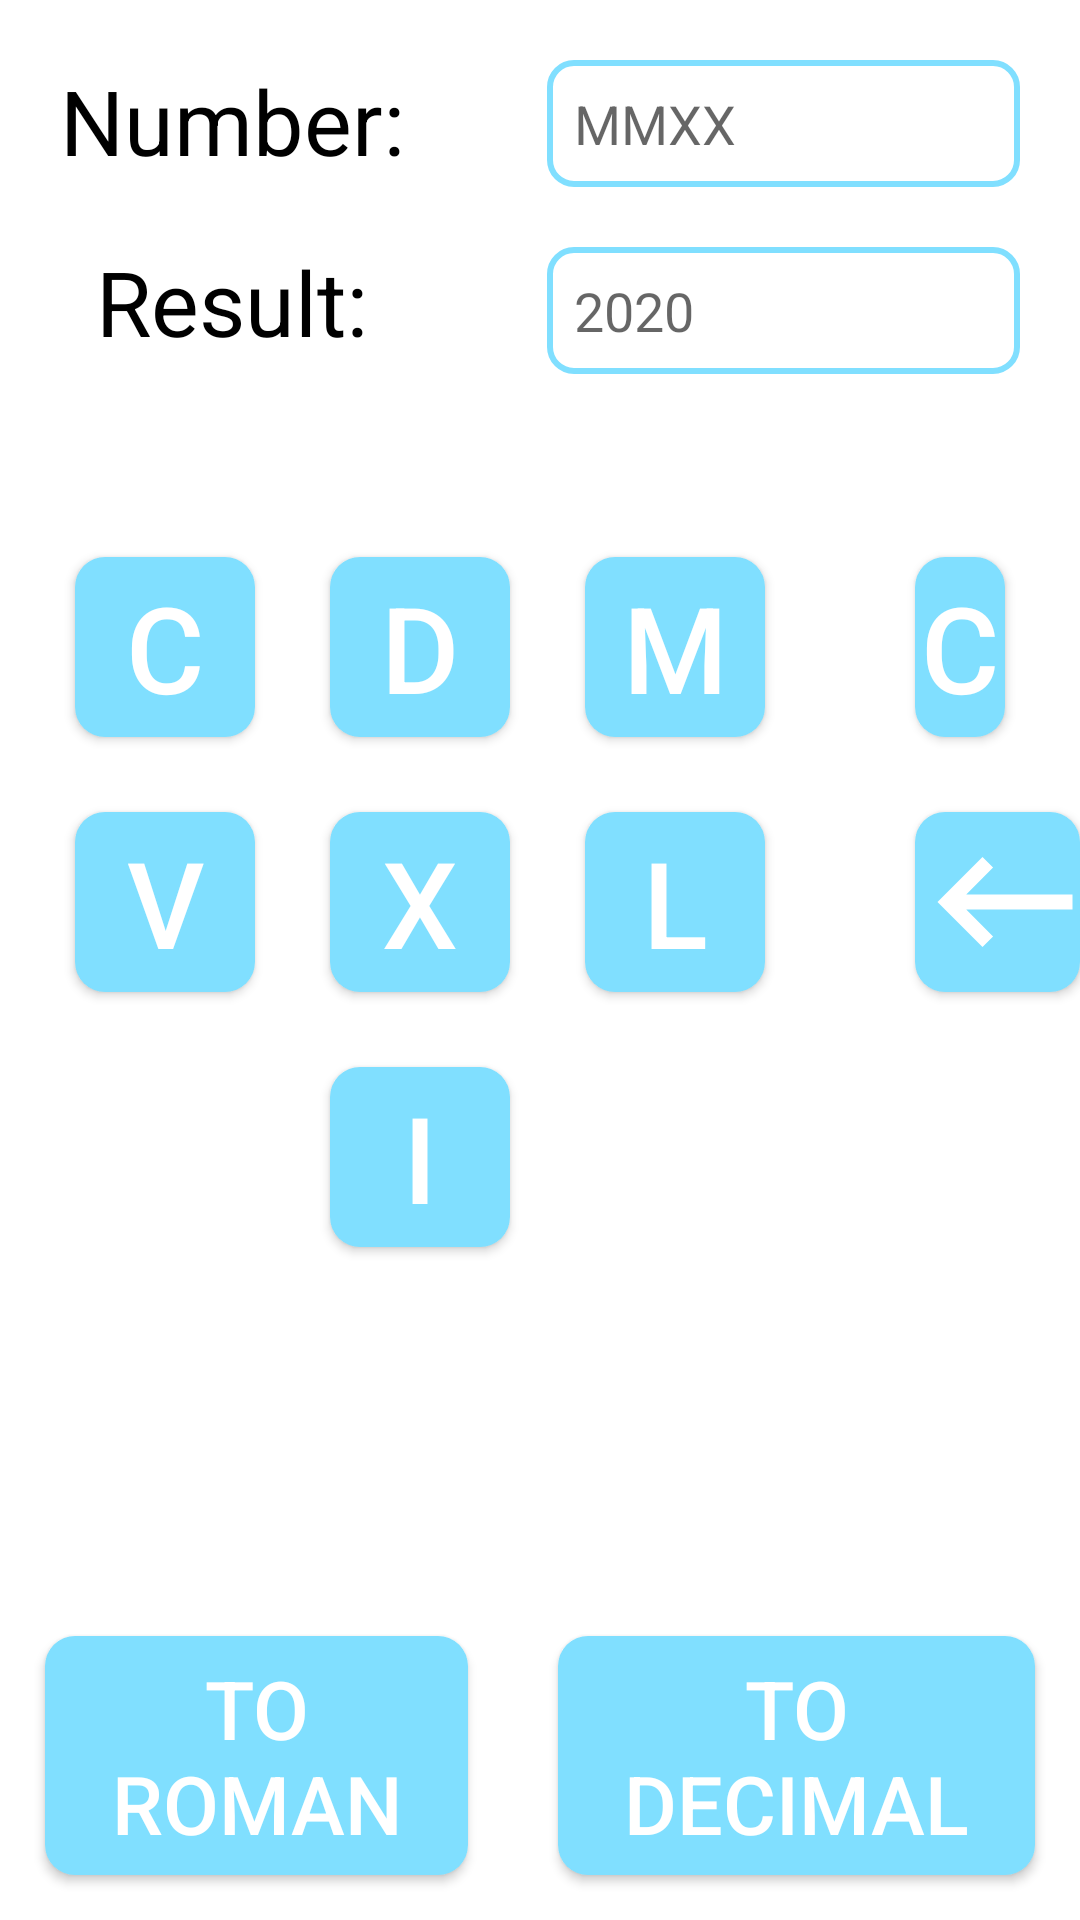

Write the Android layout XML for this screen, with the resource values it uses.
<!-- AndroidManifest.xml: application theme Theme.MathThat -->
<!-- res/layout/fragment_romanian2.xml -->
<?xml version="1.0" encoding="utf-8"?>
<FrameLayout xmlns:android="http://schemas.android.com/apk/res/android"
    xmlns:app="http://schemas.android.com/apk/res-auto"
    xmlns:tools="http://schemas.android.com/tools"
    android:layout_width="match_parent"
    android:layout_height="match_parent"
    tools:context=".Fragments.RomanianFragment">

    <RelativeLayout
        android:layout_width="match_parent"
        android:layout_height="match_parent"
        android:id="@+id/rellayout">

        <LinearLayout
            android:id="@+id/ll"
            android:layout_width="match_parent"
            android:layout_height="wrap_content"
            android:layout_alignParentBottom="true"
            android:weightSum="2">

            <androidx.appcompat.widget.AppCompatButton
                android:id="@+id/toRoman"
                android:layout_width="wrap_content"
                android:layout_height="wrap_content"
                android:layout_margin="15dp"
                android:background="@drawable/buttonshape"
                android:layout_weight="1"
                android:text="To Roman"
                android:textSize="27dp"
                android:padding="6dp"
                android:textColor="@color/white"/>

            <androidx.appcompat.widget.AppCompatButton
                android:id="@+id/toDecimal"
                android:layout_width="wrap_content"
                android:layout_height="wrap_content"
                android:background="@drawable/buttonshape"
                android:layout_below="@id/numberResult"
                android:layout_weight="1"
                android:text="To Decimal"
                android:textSize="27dp"
                android:layout_margin="15dp"
                android:padding="6dp"
                android:textColor="@color/white"/>

        </LinearLayout>

        <RelativeLayout
            android:layout_width="wrap_content"
            android:id="@+id/rl1"
            android:layout_margin="20dp"
            android:layout_height="wrap_content">

            <TextView
                android:layout_width="wrap_content"
                android:layout_height="wrap_content"
                android:id="@+id/NumberText"
                android:textColor="@color/black"
                android:layout_centerHorizontal="true"
                android:textSize="30sp"
                android:text="Number: "/>

            <TextView
                android:layout_width="wrap_content"
                android:layout_height="wrap_content"
                android:id="@+id/ResultText"
                android:layout_centerHorizontal="true"
                android:layout_marginTop="20dp"
                android:textColor="@color/black"
                android:layout_below="@id/NumberText"
                android:textSize="30sp"
                android:text="Result: "/>

        </RelativeLayout>

        <RelativeLayout
            android:id="@+id/rl2"
            android:layout_width="wrap_content"
            android:layout_height="wrap_content"
            android:layout_toRightOf="@id/rl1"
            android:layout_margin="20dp">

            <EditText
                android:id="@+id/numberInput2"
                android:editable="false"
                android:layout_width="175dp"
                android:layout_height="wrap_content"
                android:layout_centerHorizontal="true"
                android:padding="9dp"
                android:hint="MMXX"
                android:maxLength="14"
                android:background="@drawable/edittextbox"/>

            <EditText
                android:id="@+id/numberResult2"
                android:layout_width="175dp"
                android:layout_height="wrap_content"
                android:layout_centerHorizontal="true"
                android:padding="9dp"
                android:layout_marginTop="20dp"
                android:maxLines="3"
                android:editable="false"
                android:layout_below="@id/numberInput2"
                android:hint="2020"
                android:background="@drawable/edittextbox"/>

        </RelativeLayout>

        <ImageView
            android:id="@+id/copyresult"
            android:layout_width="wrap_content"
            android:layout_height="wrap_content"
            android:src="@drawable/ic_baseline_content_copy_24"
            android:layout_toRightOf="@id/rl2"
            android:layout_marginTop="85dp"
            android:layout_marginRight="5dp"
            app:tint="@color/lightblue" />


        <RelativeLayout
            android:layout_width="match_parent"
            android:layout_height="match_parent"
            android:layout_below="@id/rl1"
            android:layout_above="@id/ll"
            android:layout_marginBottom="20dp"
            android:layout_marginTop="20dp">

            <androidx.appcompat.widget.AppCompatButton
                android:id="@+id/numberC"
                android:layout_width="60dp"
                android:layout_height="60dp"
                android:text="C"
                android:textSize="40dp"
                android:layout_margin="25dp"
                android:background="@drawable/buttonshape"
                android:textColor="@color/white"/>

            <androidx.appcompat.widget.AppCompatButton
                android:id="@+id/numberD"
                android:layout_width="60dp"
                android:layout_height="60dp"
                android:layout_toRightOf="@id/numberC"
                android:text="D"
                android:textSize="40dp"
                android:layout_marginTop="25dp"
                android:background="@drawable/buttonshape"
                android:textColor="@color/white"/>

            <androidx.appcompat.widget.AppCompatButton
                android:id="@+id/numberM"
                android:layout_width="60dp"
                android:layout_height="60dp"
                android:layout_toRightOf="@id/numberD"
                android:text="M"
                android:textSize="40dp"
                android:layout_margin="25dp"
                android:background="@drawable/buttonshape"
                android:textColor="@color/white"/>

            <androidx.appcompat.widget.AppCompatButton
                android:id="@+id/numberV"
                android:layout_width="60dp"
                android:layout_height="60dp"
                android:layout_below="@id/numberC"
                android:text="V"
                android:textSize="40dp"
                android:layout_marginLeft="25dp"
                android:background="@drawable/buttonshape"
                android:textColor="@color/white"/>

            <androidx.appcompat.widget.AppCompatButton
                android:id="@+id/numberX"
                android:layout_width="60dp"
                android:layout_height="60dp"
                android:layout_toRightOf="@id/numberV"
                android:layout_below="@id/numberD"
                android:text="X"
                android:textSize="40dp"
                android:layout_margin="25dp"
                android:background="@drawable/buttonshape"
                android:textColor="@color/white"/>

            <androidx.appcompat.widget.AppCompatButton
                android:id="@+id/numberL"
                android:layout_width="60dp"
                android:layout_height="60dp"
                android:layout_toRightOf="@id/numberX"
                android:layout_below="@id/numberM"
                android:text="L"
                android:textSize="40dp"
                android:background="@drawable/buttonshape"
                android:textColor="@color/white"/>

            <androidx.appcompat.widget.AppCompatButton
                android:id="@+id/numberI"
                android:layout_width="60dp"
                android:layout_height="60dp"
                android:layout_toRightOf="@id/numberV"
                android:layout_below="@id/numberX"
                android:layout_marginLeft="25dp"
                android:text="I"
                android:textSize="40dp"
                android:background="@drawable/buttonshape"
                android:textColor="@color/white"/>

            <androidx.appcompat.widget.AppCompatButton
                android:id="@+id/numberBack2"
                android:layout_width="60dp"
                android:layout_height="60dp"
                android:layout_toRightOf="@id/numberL"
                android:drawableLeft="@drawable/ic_baseline_keyboard_backspace_24"
                android:layout_below="@id/numberM"
                android:textSize="40dp"
                android:layout_marginLeft="50dp"
                android:background="@drawable/buttonshape"
                android:drawableTint="@color/white"
                android:textColor="@color/white"/>

            <androidx.appcompat.widget.AppCompatButton
                android:id="@+id/numberClear2"
                android:layout_width="60dp"
                android:layout_height="60dp"
                android:layout_toRightOf="@id/numberM"
                android:text="C"
                android:textSize="40dp"
                android:layout_margin="25dp"
                android:background="@drawable/buttonshape"
                android:drawableTint="@color/white"
                android:textColor="@color/white"/>

        </RelativeLayout>

    </RelativeLayout>


</FrameLayout>
<!-- resources referenced by this layout -->
<resources>
  <color name="black">#FF000000</color>
  <color name="lightblue">#80dfff</color>
  <color name="white">#FFFFFFFF</color>
  <!-- drawable buttonshape (drawable) -->
  <?xml version="1.0" encoding="utf-8"?>
  <shape xmlns:android="http://schemas.android.com/apk/res/android"
      android:shape="rectangle">
  
      <corners android:radius="10dp"/>
  
      <solid android:color="@color/lightblue"/>
  
  </shape>
  <!-- drawable edittextbox (drawable) -->
  <?xml version="1.0" encoding="utf-8"?>
  <shape xmlns:android="http://schemas.android.com/apk/res/android"
      android:shape="rectangle">
  
      <corners android:radius="8dp"/>
      <stroke android:color="@color/lightblue"
          android:width="2dp"/>
  
  </shape>
  <!-- drawable ic_baseline_content_copy_24 (drawable) -->
  <vector xmlns:android="http://schemas.android.com/apk/res/android"
      android:width="36dp"
      android:height="36dp"
      android:viewportWidth="24"
      android:viewportHeight="24"
      android:tint="?attr/colorControlNormal">
    <path
        android:fillColor="@android:color/white"
        android:pathData="M16,1L4,1c-1.1,0 -2,0.9 -2,2v14h2L4,3h12L16,1zM19,5L8,5c-1.1,0 -2,0.9 -2,2v14c0,1.1 0.9,2 2,2h11c1.1,0 2,-0.9 2,-2L21,7c0,-1.1 -0.9,-2 -2,-2zM19,21L8,21L8,7h11v14z"/>
  </vector>
  <!-- drawable ic_baseline_keyboard_backspace_24 (drawable) -->
  <vector xmlns:android="http://schemas.android.com/apk/res/android"
      android:width="60dp"
      android:height="60dp"
      android:viewportWidth="24"
      android:viewportHeight="24"
      android:tint="?attr/colorControlNormal">
    <path
        android:fillColor="@android:color/white"
        android:pathData="M21,11H6.83l3.58,-3.59L9,6l-6,6 6,6 1.41,-1.41L6.83,13H21z"/>
  </vector>
  <style name="Theme.MathThat" parent="Theme.MaterialComponents.DayNight.NoActionBar">
          
          <item name="colorPrimary">@color/purple_500</item>
          <item name="colorPrimaryVariant">@color/dlblue</item>
          <item name="colorOnPrimary">@color/white</item>
          
          <item name="colorSecondary">@color/teal_200</item>
          <item name="colorSecondaryVariant">@color/teal_700</item>
          <item name="colorOnSecondary">@color/black</item>
          
          <item name="android:statusBarColor" tools:targetApi="l">?attr/colorPrimaryVariant</item>
          
      </style>
  <color name="purple_500">#FF6200EE</color>
  <color name="dlblue">#66c2ff</color>
  <color name="teal_200">#FF03DAC5</color>
  <color name="teal_700">#FF018786</color>
</resources>
